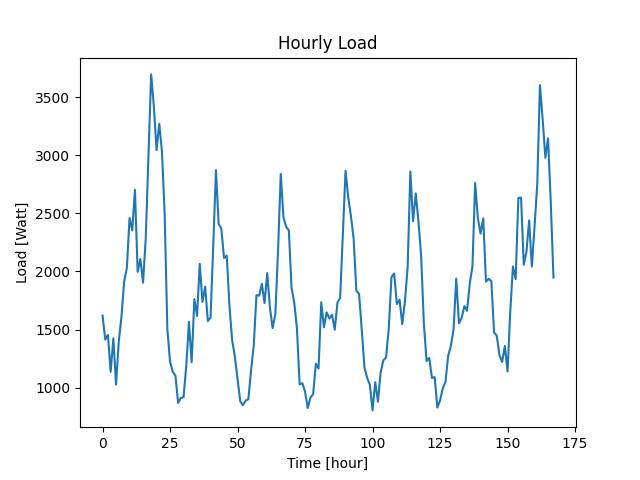

The file beside this chart, header and first rows:
Datetime, Load
2022-04-07 10:48:35, 1620
2022-04-07 11:48:35, 1413
2022-04-07 12:48:35, 1454
2022-04-07 13:48:35, 1136
2022-04-07 14:48:35, 1424
2022-04-07 15:48:35, 1026
2022-04-07 16:48:35, 1394
2022-04-07 17:48:35, 1608
2022-04-07 18:48:35, 1913
2022-04-07 19:48:35, 2028
2022-04-07 20:48:35, 2460
2022-04-07 21:48:35, 2354
2022-04-07 22:48:35, 2703
2022-04-07 23:48:35, 1997
2022-04-08 00:48:35, 2107
2022-04-08 01:48:35, 1904
2022-04-08 02:48:35, 2285
2022-04-08 03:48:35, 2997
2022-04-08 04:48:35, 3697
2022-04-08 05:48:35, 3424
2022-04-08 06:48:35, 3045
2022-04-08 07:48:35, 3272
2022-04-08 08:48:35, 3033
2022-04-08 09:48:35, 2499
2022-04-08 10:48:35, 1506
2022-04-08 11:48:35, 1222
2022-04-08 12:48:35, 1136
2022-04-08 13:48:35, 1104
2022-04-08 14:48:35, 868
2022-04-08 15:48:35, 912
2022-04-08 16:48:35, 917
2022-04-08 17:48:35, 1187
2022-04-08 18:48:35, 1565
2022-04-08 19:48:35, 1219
2022-04-08 20:48:35, 1762
2022-04-08 21:48:35, 1616
2022-04-08 22:48:35, 2066
2022-04-08 23:48:35, 1739
2022-04-09 00:48:35, 1869
2022-04-09 01:48:35, 1573
2022-04-09 02:48:35, 1604
2022-04-09 03:48:35, 2222
2022-04-09 04:48:35, 2873
2022-04-09 05:48:35, 2410
2022-04-09 06:48:35, 2367
2022-04-09 07:48:35, 2116
2022-04-09 08:48:35, 2137
2022-04-09 09:48:35, 1704
2022-04-09 10:48:35, 1408
2022-04-09 11:48:35, 1268
2022-04-09 12:48:35, 1073
2022-04-09 13:48:35, 883
2022-04-09 14:48:35, 848
2022-04-09 15:48:35, 888
2022-04-09 16:48:35, 900
2022-04-09 17:48:35, 1148
2022-04-09 18:48:35, 1363
2022-04-09 19:48:35, 1796
2022-04-09 20:48:35, 1792
2022-04-09 21:48:35, 1894
... 108 more rows
